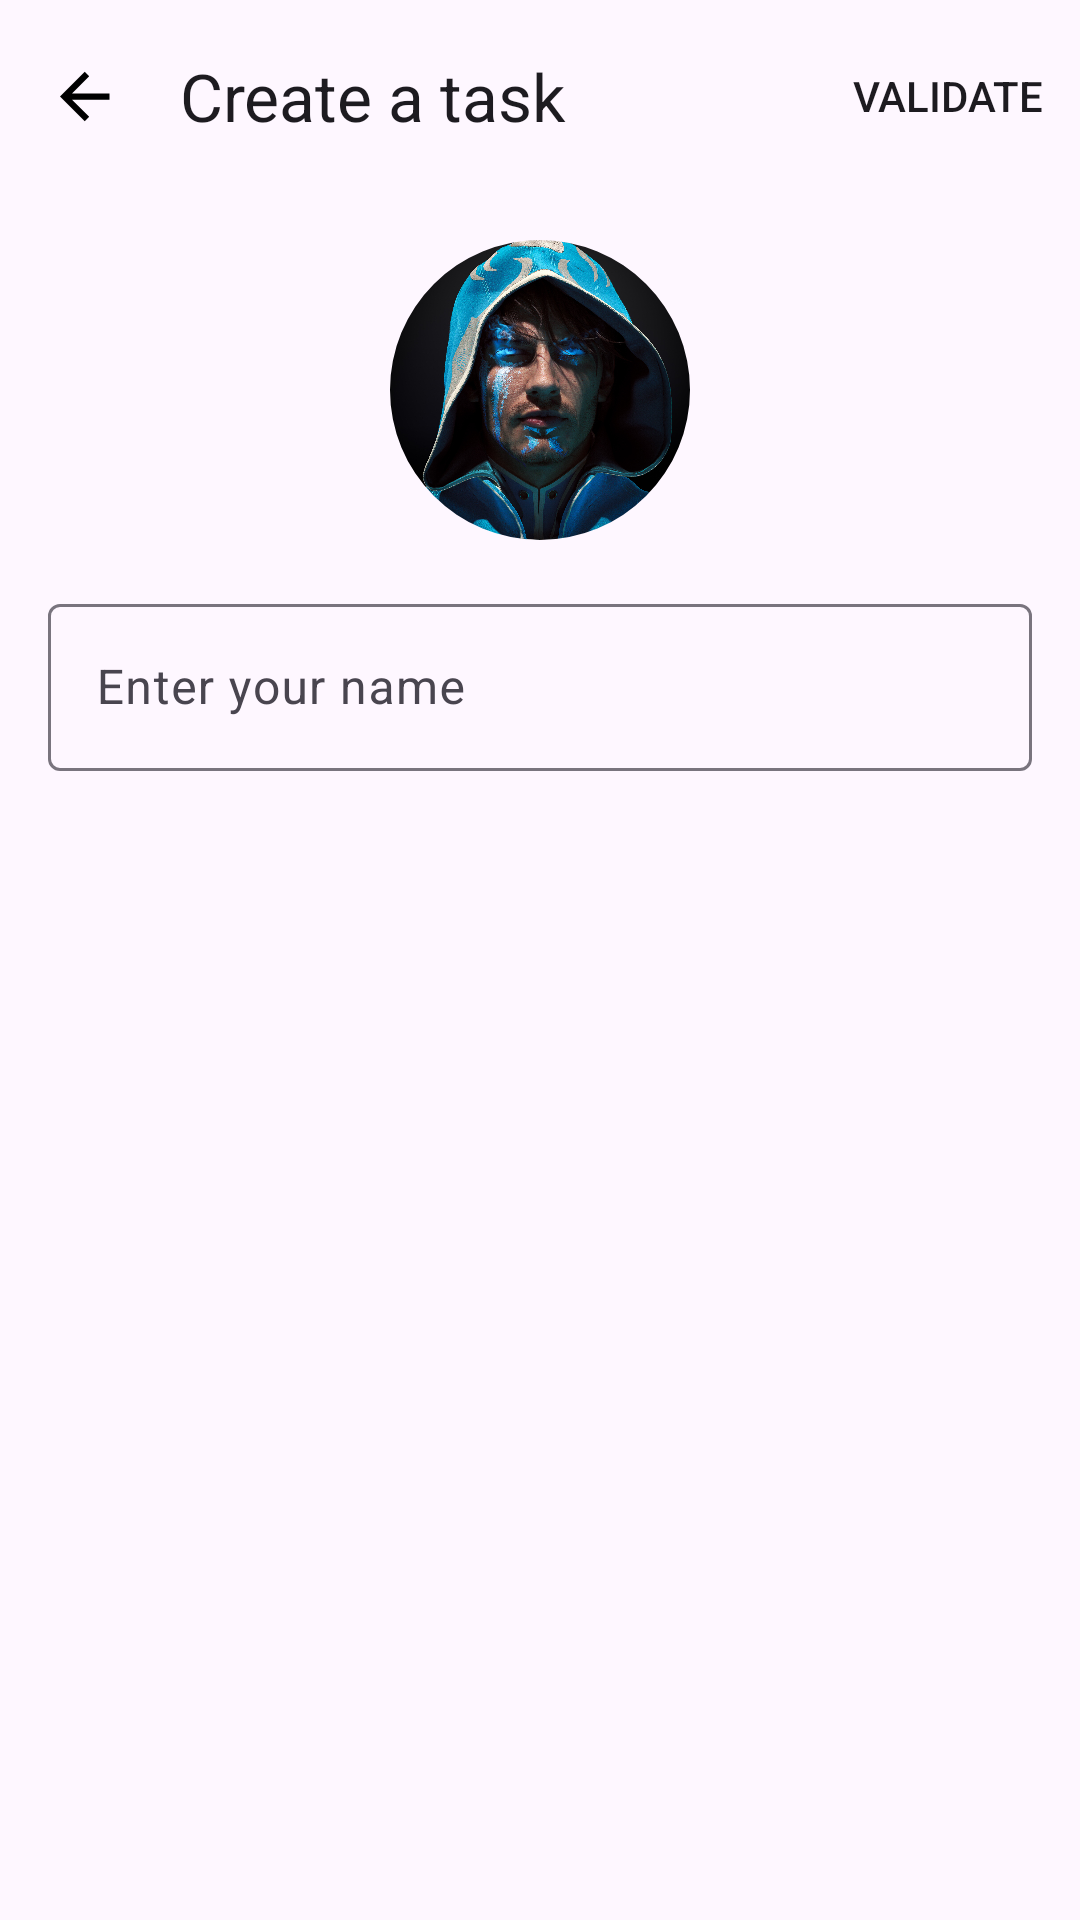

This screen was rendered from an Android layout file. Write that file and the resources it references.
<!-- AndroidManifest.xml: application theme Theme.Chronomana -->
<!-- res/layout/fragment_player_details.xml -->
<?xml version="1.0" encoding="utf-8"?>
<androidx.coordinatorlayout.widget.CoordinatorLayout xmlns:android="http://schemas.android.com/apk/res/android"
    xmlns:app="http://schemas.android.com/apk/res-auto"
    xmlns:tools="http://schemas.android.com/tools"
    android:layout_width="match_parent"
    android:layout_height="match_parent"
    tools:context=".ui.player.details_upsert.PlayerDetailsFragment">

    <com.google.android.material.appbar.AppBarLayout
        android:layout_width="match_parent"
        android:layout_height="wrap_content">

        <com.google.android.material.appbar.MaterialToolbar
            android:id="@+id/topAppBar"
            android:layout_width="match_parent"
            android:layout_height="wrap_content"
            android:minHeight="?attr/actionBarSize"
            app:liftOnScroll="true"
            app:menu="@menu/create_top_bar"
            app:navigationIcon="@drawable/ic_left_arrow"
            app:title="Create a task" />

    </com.google.android.material.appbar.AppBarLayout>

    <androidx.core.widget.NestedScrollView
        android:layout_width="match_parent"
        android:layout_height="match_parent"
        app:layout_behavior="@string/appbar_scrolling_view_behavior">

        <androidx.constraintlayout.widget.ConstraintLayout
            android:layout_width="match_parent"
            android:layout_height="wrap_content">

            <com.google.android.material.imageview.ShapeableImageView
                android:id="@+id/player_image"
                android:layout_width="100dp"
                android:layout_height="100dp"
                android:layout_margin="16dp"
                android:scaleType="centerCrop"
                android:src="@drawable/jace"
                app:layout_constraintEnd_toEndOf="parent"
                app:layout_constraintStart_toStartOf="parent"
                app:layout_constraintTop_toTopOf="parent"
                app:shapeAppearanceOverlay="@style/ShapeAppearanceOverlay.App.Corner.Full" />

            <com.google.android.material.textfield.TextInputLayout
                android:id="@+id/player_name_input_layout"
                android:layout_width="match_parent"
                android:layout_height="wrap_content"
                android:layout_margin="16dp"
                app:endIconContentDescription="Clear the text when it appears"
                app:endIconDrawable="@drawable/ic_cross"
                app:endIconMode="clear_text"
                app:layout_constraintEnd_toEndOf="parent"
                app:layout_constraintStart_toStartOf="parent"
                app:layout_constraintTop_toBottomOf="@+id/player_image">

                <com.google.android.material.textfield.TextInputEditText
                    android:id="@+id/player_name_input_edit_text"
                    android:layout_width="match_parent"
                    android:layout_height="wrap_content"
                    android:hint="@string/enter_your_name"
                    android:inputType="text" />

            </com.google.android.material.textfield.TextInputLayout>

        </androidx.constraintlayout.widget.ConstraintLayout>

    </androidx.core.widget.NestedScrollView>

</androidx.coordinatorlayout.widget.CoordinatorLayout>
<!-- resources referenced by this layout -->
<resources>
  <!-- drawable ic_cross (drawable) -->
  <vector android:height="35dp" android:viewportHeight="32"
      android:viewportWidth="32" android:width="35dp" xmlns:android="http://schemas.android.com/apk/res/android">
      <path android:fillColor="#FF000000" android:pathData="m16,1c-8.27,0 -15,6.73 -15,15 0,8.27 6.73,15 15,15s15,-6.73 15,-15c0,-8.27 -6.73,-15 -15,-15zM21.54,19.48c0.56,0.57 0.56,1.49 0,2.06 -0.29,0.28 -0.66,0.42 -1.03,0.42s-0.74,-0.14 -1.03,-0.42l-3.48,-3.49 -3.48,3.49c-0.29,0.28 -0.66,0.42 -1.03,0.42s-0.74,-0.14 -1.03,-0.42c-0.56,-0.57 -0.56,-1.49 0,-2.06l3.49,-3.48 -3.49,-3.48c-0.56,-0.57 -0.56,-1.49 0,-2.06 0.57,-0.56 1.49,-0.56 2.06,0l3.48,3.49 3.48,-3.49c0.57,-0.56 1.49,-0.56 2.06,0 0.56,0.57 0.56,1.49 0,2.06l-3.49,3.48z"/>
  </vector>
  <!-- drawable ic_left_arrow (drawable) -->
  <vector android:height="25dp" android:viewportHeight="24"
      android:viewportWidth="24" android:width="25dp" xmlns:android="http://schemas.android.com/apk/res/android">
      <path android:fillColor="#FF000000" android:pathData="M20,11V13H8L13.5,18.5L12.08,19.92L4.16,12L12.08,4.08L13.5,5.5L8,11H20Z"/>
  </vector>
  <!-- drawable jace: jpg bitmap (drawable, 962526 bytes) -->
  <string name="enter_your_name">Enter your name</string>
  <style name="ShapeAppearanceOverlay.App.Corner.Full" parent="">
          <item name="cornerFamily">rounded</item>
          <item name="cornerSize">50%</item> 
      </style>
  <style name="Theme.Chronomana" parent="Base.Theme.Chronomana" />
  <style name="Base.Theme.Chronomana" parent="Theme.Material3.DayNight.NoActionBar">
          
          
      </style>
</resources>
